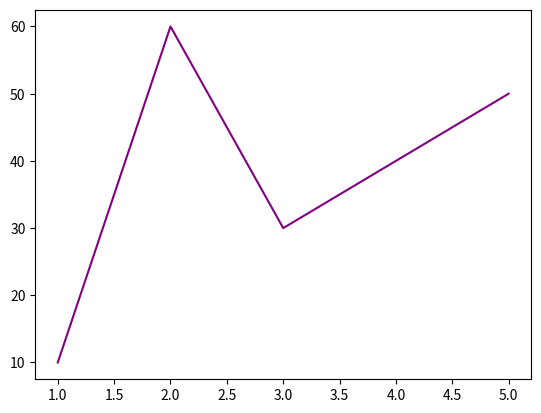

Write the Python code that produced this figure.
import matplotlib.pyplot as plt

x = [1, 2, 3, 4, 5]
y = [10, 60, 30, 40, 50]
plt.plot(x, y, label='Line Graph', color='purple')
plt.show()